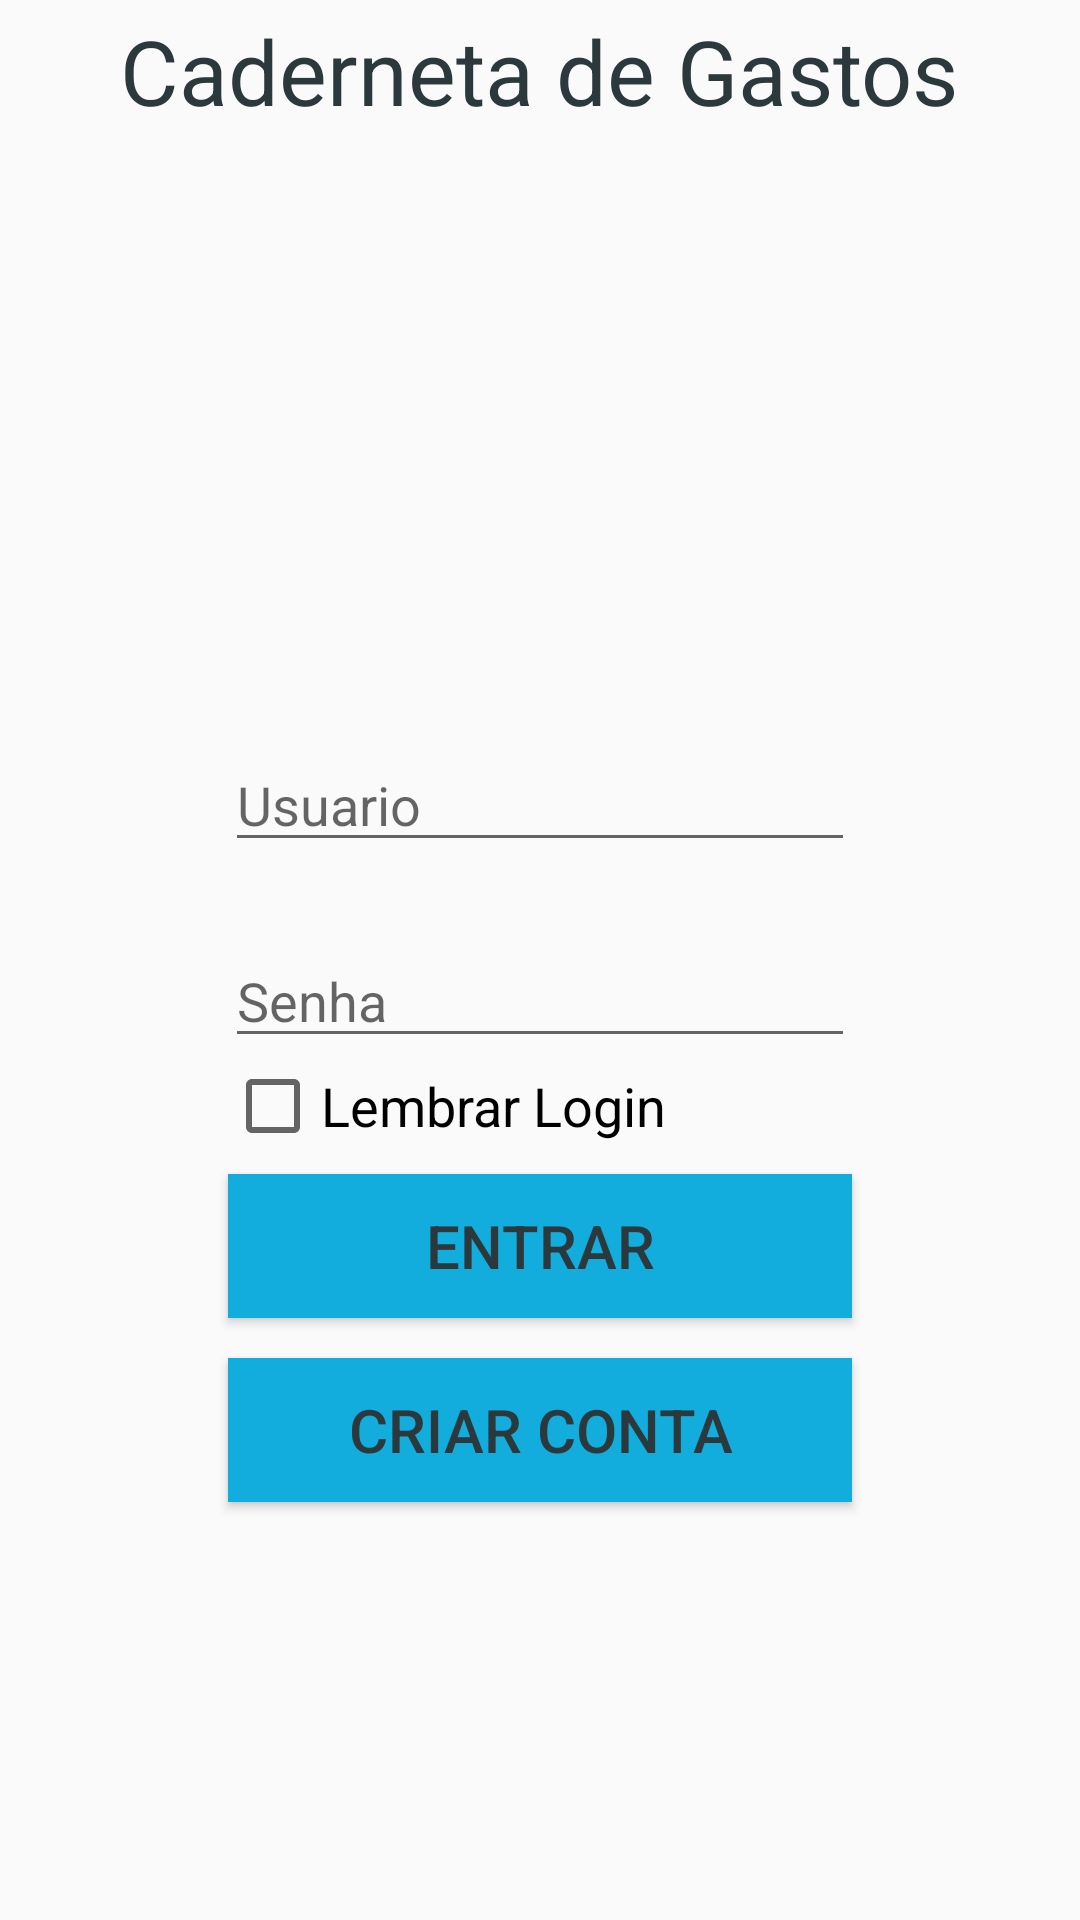

Reconstruct the res/layout file that produces this screen, plus the resources it refers to.
<!-- AndroidManifest.xml: application theme Theme.AppCompat.Light.NoActionBar -->
<!-- res/layout/login.xml -->
<?xml version="1.0" encoding="utf-8"?>
<ScrollView
    xmlns:android="http://schemas.android.com/apk/res/android"
    xmlns:app="http://schemas.android.com/apk/res-auto"
    xmlns:tools="http://schemas.android.com/tools"
    android:layout_width="match_parent"
    android:layout_height="match_parent">

    <LinearLayout
        android:layout_width="match_parent"
        android:layout_height="match_parent"
        android:gravity="center_horizontal"
        android:orientation="vertical">

        <TextView
            android:id="@+id/txtLogo"
            android:layout_width="wrap_content"
            android:layout_height="wrap_content"
            android:text="Caderneta de Gastos"
            style="@style/titulo"/>

        <ImageView
            android:id="@+id/imgLogo"
            android:layout_width="102dp"
            android:layout_height="103dp"
            android:layout_marginTop="40dp"
            app:srcCompat="@drawable/bank"/>

        <EditText
            android:id="@+id/user"
            android:layout_width="wrap_content"
            android:layout_height="wrap_content"
            android:layout_marginTop="56dp"
            android:ems="10"
            style="@style/text"
            android:hint="@string/user"
            android:inputType="textPersonName" />

        <EditText
            android:id="@+id/password"
            android:layout_width="wrap_content"
            android:layout_height="wrap_content"
            android:layout_marginTop="24dp"
            android:ems="10"
            style="@style/text"
            android:hint="@string/password"
            android:inputType="textPassword" />

        <CheckBox
            android:id="@+id/boxLembrarLogin"
            android:layout_width="wrap_content"
            android:layout_height="wrap_content"
            android:ems="10"
            style="@style/text"
            android:text="@string/lembrarLogin" />

        <Button
            android:id="@+id/login"
            style="@style/botao"
            android:onClick="entrar"
            android:text="Entrar" />

        <Button
            android:id="@+id/register"
            style="@style/botao"
            android:onClick="btnCriarConta"
            android:text="Criar Conta" />

    </LinearLayout>

</ScrollView>
<!-- resources referenced by this layout -->
<resources>
  <string name="lembrarLogin">Lembrar Login</string>
  <string name="password">Senha</string>
  <string name="user">Usuario</string>
  <style name="botao">
          <item name="android:textSize">20sp</item>
          <item name="android:layout_margin">20px</item>
          <item name="android:layout_width">208dp</item>
          <item name="android:layout_height">wrap_content</item>
          <item name="android:textColor">@color/grey</item>
          <item name="android:background">@color/colorBotao</item>
      </style>
  <style name="text">
          <item name="android:textSize">18sp</item>
      </style>
  <style name="titulo">
          <item name="android:textSize">30sp</item>
          <item name="android:layout_margin">10px</item>
          <item name="android:textColor">@color/grey</item>
          <item name="android:gravity">center_horizontal</item>
      </style>
  <color name="grey">#2B393D</color>
  <color name="colorBotao">@color/blue</color>
  <color name="blue">#12ADDD</color>
</resources>
